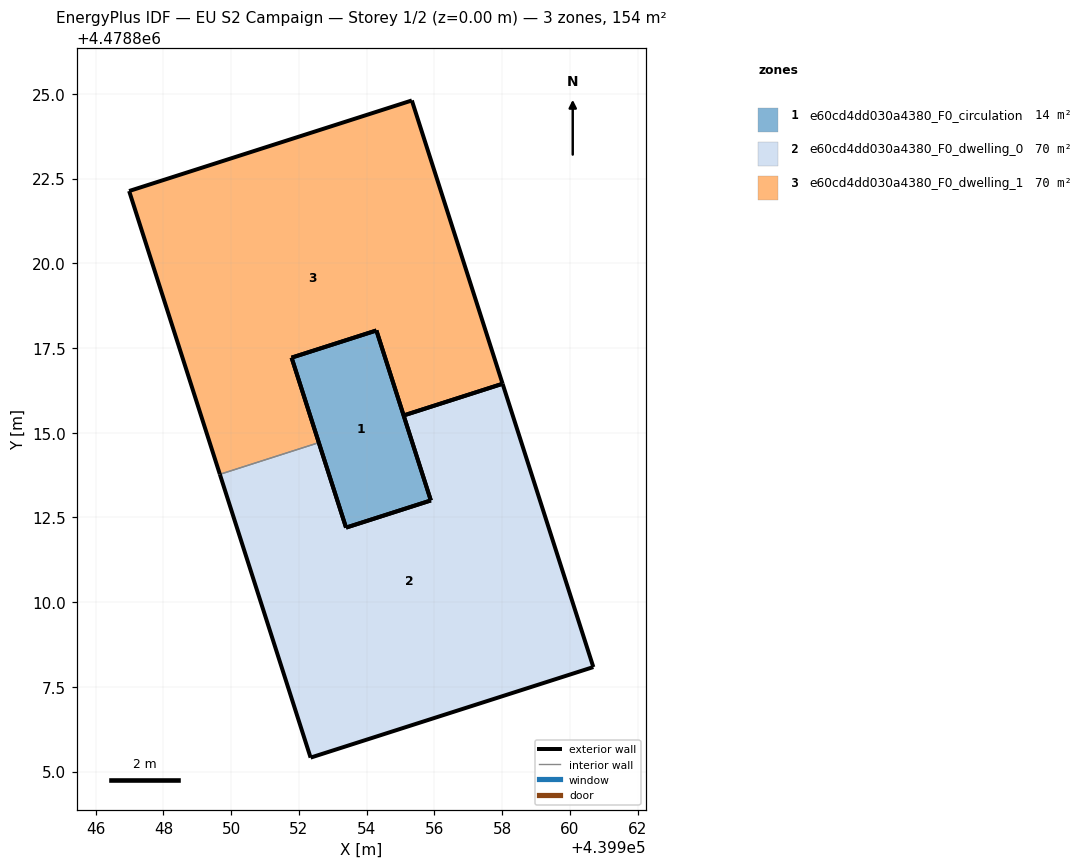
=== STOREY PLAN SPEC (per zone: floor XY polygon, exterior-wall plan segments, windows/doors) ===
zone 1: e60cd4dd030a4380_F0_circulation  (13.8 m²)
  floor: (439954.29, 4478818.02) (439955.89, 4478813.00) (439953.39, 4478812.20) (439951.78, 4478817.22)
  exterior wall: (439954.29, 4478818.02) – (439951.78, 4478817.22)  [2.6 m]
  exterior wall: (439951.78, 4478817.22) – (439953.39, 4478812.20)  [5.3 m]
  exterior wall: (439953.39, 4478812.20) – (439955.89, 4478813.00)  [2.6 m]
  exterior wall: (439955.89, 4478813.00) – (439954.29, 4478818.02)  [5.3 m]
zone 2: e60cd4dd030a4380_F0_dwelling_0  (70.0 m²)
  floor: (439958.01, 4478816.45) (439960.69, 4478808.08) (439952.34, 4478805.41) (439949.67, 4478813.77) (439952.59, 4478814.71) (439953.39, 4478812.20) (439955.89, 4478813.00) (439955.09, 4478815.51)
  exterior wall: (439960.69, 4478808.08) – (439958.01, 4478816.45)  [8.8 m]
  exterior wall: (439955.09, 4478815.51) – (439955.89, 4478813.00)  [2.6 m]
  exterior wall: (439955.89, 4478813.00) – (439953.39, 4478812.20)  [2.6 m]
  exterior wall: (439953.39, 4478812.20) – (439952.59, 4478814.71)  [2.6 m]
  exterior wall: (439949.67, 4478813.77) – (439952.34, 4478805.41)  [8.8 m]
  exterior wall: (439952.34, 4478805.41) – (439960.69, 4478808.08)  [8.8 m]
  exterior wall: (439958.01, 4478816.45) – (439955.09, 4478815.51)  [3.1 m]
  interior walls: 1
zone 3: e60cd4dd030a4380_F0_dwelling_1  (70.0 m²)
  floor: (439955.33, 4478824.81) (439958.01, 4478816.45) (439955.09, 4478815.51) (439954.29, 4478818.02) (439951.78, 4478817.22) (439952.59, 4478814.71) (439949.67, 4478813.77) (439946.99, 4478822.13)
  exterior wall: (439955.33, 4478824.81) – (439946.99, 4478822.13)  [8.8 m]
  exterior wall: (439946.99, 4478822.13) – (439949.67, 4478813.77)  [8.8 m]
  exterior wall: (439952.59, 4478814.71) – (439951.78, 4478817.22)  [2.6 m]
  exterior wall: (439951.78, 4478817.22) – (439954.29, 4478818.02)  [2.6 m]
  exterior wall: (439954.29, 4478818.02) – (439955.09, 4478815.51)  [2.6 m]
  exterior wall: (439958.01, 4478816.45) – (439955.33, 4478824.81)  [8.8 m]
  exterior wall: (439955.09, 4478815.51) – (439958.01, 4478816.45)  [3.1 m]
  interior walls: 1

=== DERIVED (storey summary) ===
Building: EU S2 Campaign
Storey: 1 of 2  (floor level z = 0.00 m)
Storey gross floor area: 153.9 m²
Zones on this storey: 3
  - e60cd4dd030a4380_F0_circulation: floor 13.8 m²; exterior wall 15.8 m (47.4 m²); WWR 0.0%
  - e60cd4dd030a4380_F0_dwelling_0: floor 70.0 m²; exterior wall 37.3 m (111.9 m²); WWR 0.0%
  - e60cd4dd030a4380_F0_dwelling_1: floor 70.0 m²; exterior wall 37.3 m (111.9 m²); WWR 0.0%
Zone adjacency (shared interzone walls):
  - e60cd4dd030a4380_F0_dwelling_0 ↔ e60cd4dd030a4380_F0_dwelling_1